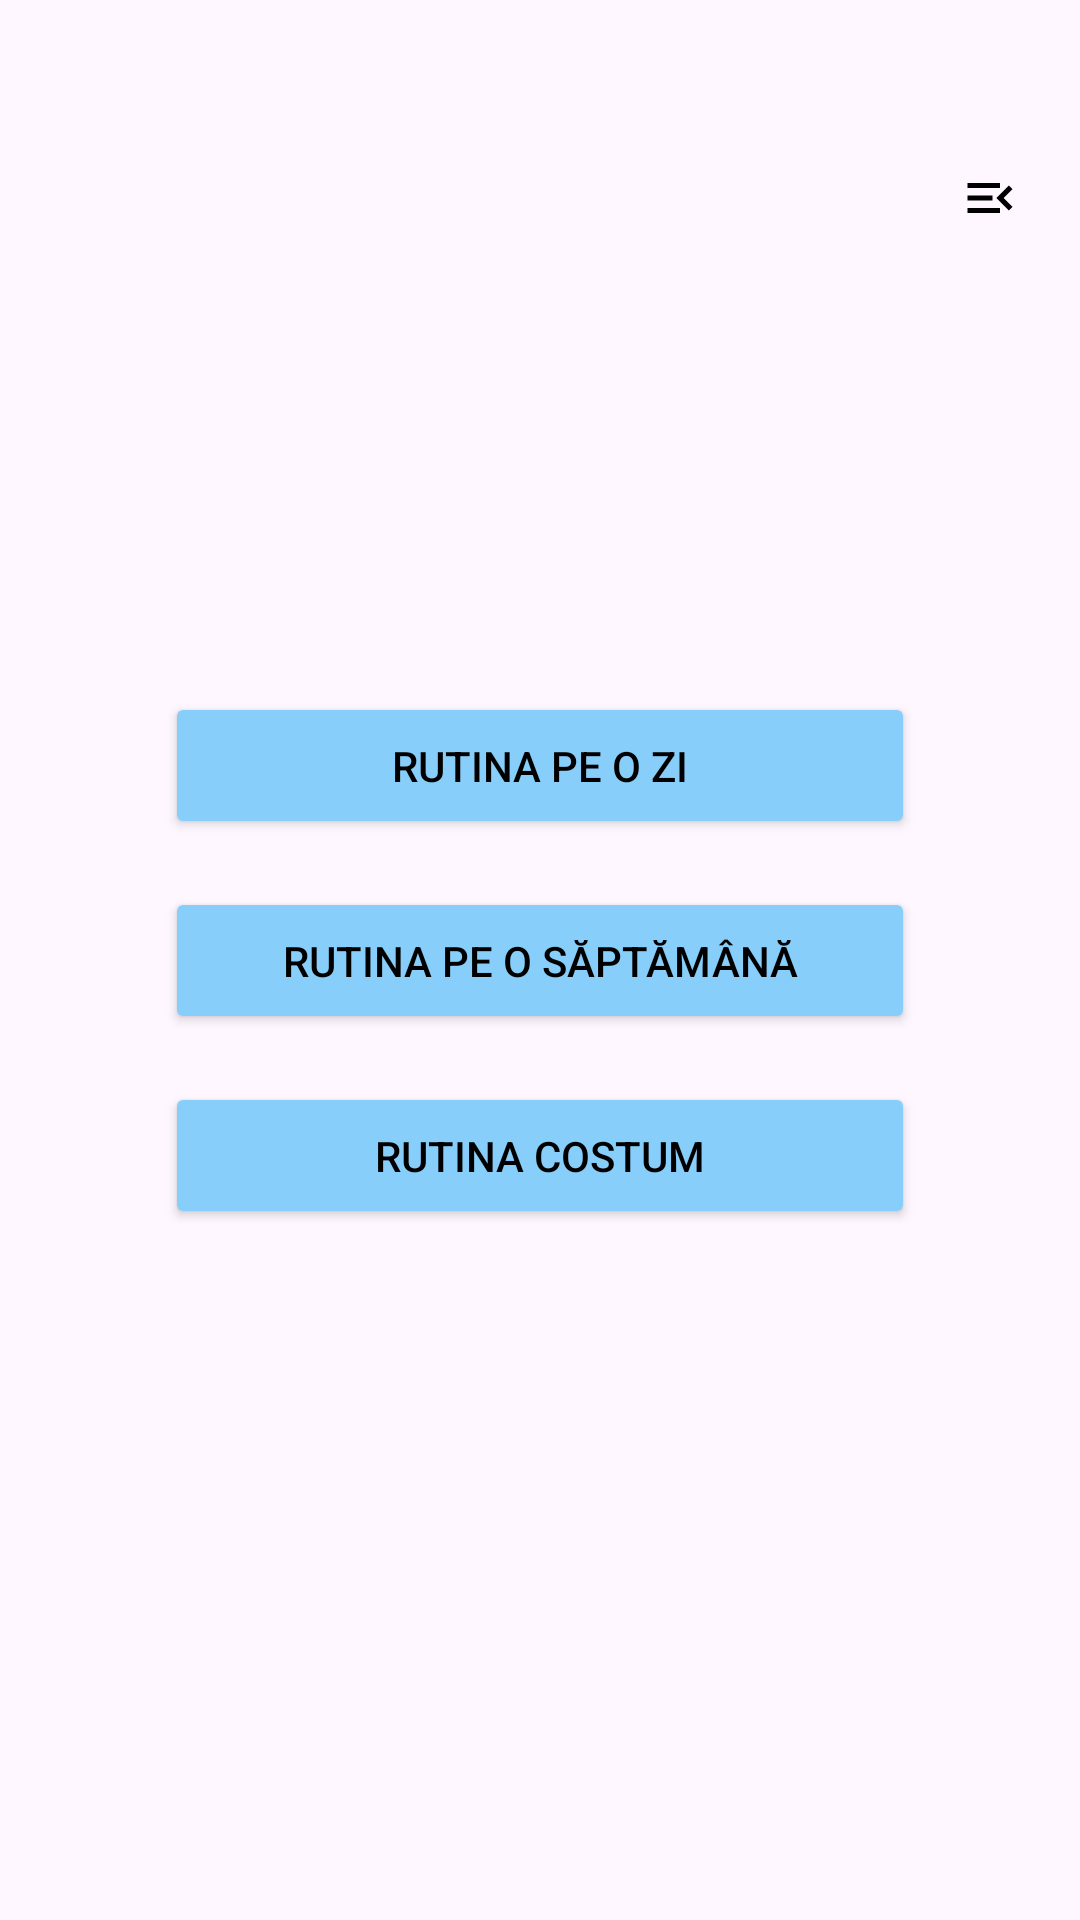

Here is an Android app screen rendered from its layout file. Give the layout XML and the strings, colors and styles it references.
<!-- AndroidManifest.xml: application theme Theme.Ordo -->
<!-- res/layout/activity_routine.xml -->
<?xml version="1.0" encoding="utf-8"?>
<androidx.constraintlayout.widget.ConstraintLayout xmlns:android="http://schemas.android.com/apk/res/android"
    xmlns:app="http://schemas.android.com/apk/res-auto"
    xmlns:tools="http://schemas.android.com/tools"
    android:id="@+id/main_routine_layout"
    android:layout_width="match_parent"
    android:layout_height="match_parent"
    tools:context=".RoutineActivity">

    <ImageButton
        android:id="@+id/button_popup_menu_routine"
        android:layout_width="wrap_content"
        android:layout_height="wrap_content"
        android:layout_marginTop="40dp"
        android:layout_marginEnd="4dp"
        android:background="?attr/selectableItemBackgroundBorderless"
        android:contentDescription="Meniu Optiuni"
        android:padding="16dp"
        android:src="@drawable/ic_action_menu"
        app:layout_constraintEnd_toEndOf="parent"
        app:layout_constraintTop_toTopOf="parent"
        app:tint="@android:color/black" />

    <LinearLayout
        android:layout_width="wrap_content"
        android:layout_height="wrap_content"
        android:orientation="vertical"
        android:gravity="center"
        app:layout_constraintTop_toTopOf="parent"
        app:layout_constraintBottom_toBottomOf="parent"
        app:layout_constraintStart_toStartOf="parent"
        app:layout_constraintEnd_toEndOf="parent">

        <Button
            android:id="@+id/button_routine_day"
            android:layout_width="250dp"
            android:layout_height="wrap_content"
            android:text="Rutina pe o zi"
            android:layout_marginVertical="8dp"
            android:backgroundTint="#87CEFA"
            android:textColor="@android:color/black"
            android:padding="15dp"/>

        <Button
            android:id="@+id/button_routine_week"
            android:layout_width="250dp"
            android:layout_height="wrap_content"
            android:text="Rutina pe o săptămână"
            android:layout_marginVertical="8dp"
            android:backgroundTint="#87CEFA"
            android:textColor="@android:color/black"
            android:padding="15dp"/>

        <Button
            android:id="@+id/button_routine_custom"
            android:layout_width="250dp"
            android:layout_height="wrap_content"
            android:text="Rutina costum"
            android:layout_marginVertical="8dp"
            android:backgroundTint="#87CEFA"
            android:textColor="@android:color/black"
            android:padding="15dp"/>

    </LinearLayout>

</androidx.constraintlayout.widget.ConstraintLayout>
<!-- resources referenced by this layout -->
<resources>
  <!-- drawable ic_action_menu (drawable) -->
  <vector xmlns:android="http://schemas.android.com/apk/res/android" android:autoMirrored="true" android:height="20dp" android:tint="#000000" android:viewportHeight="24" android:viewportWidth="24" android:width="20dp">
        
      <path android:fillColor="@android:color/white" android:pathData="M3,18h13v-2L3,16v2zM3,13h10v-2L3,11v2zM3,6v2h13L16,6L3,6zM21,15.59L17.42,12 21,8.41 19.59,7l-5,5 5,5L21,15.59z"/>
      
  </vector>
  <style name="Theme.Ordo" parent="Base.Theme.Ordo" />
  <style name="Base.Theme.Ordo" parent="Theme.Material3.DayNight.NoActionBar">
          
          
      </style>
</resources>
